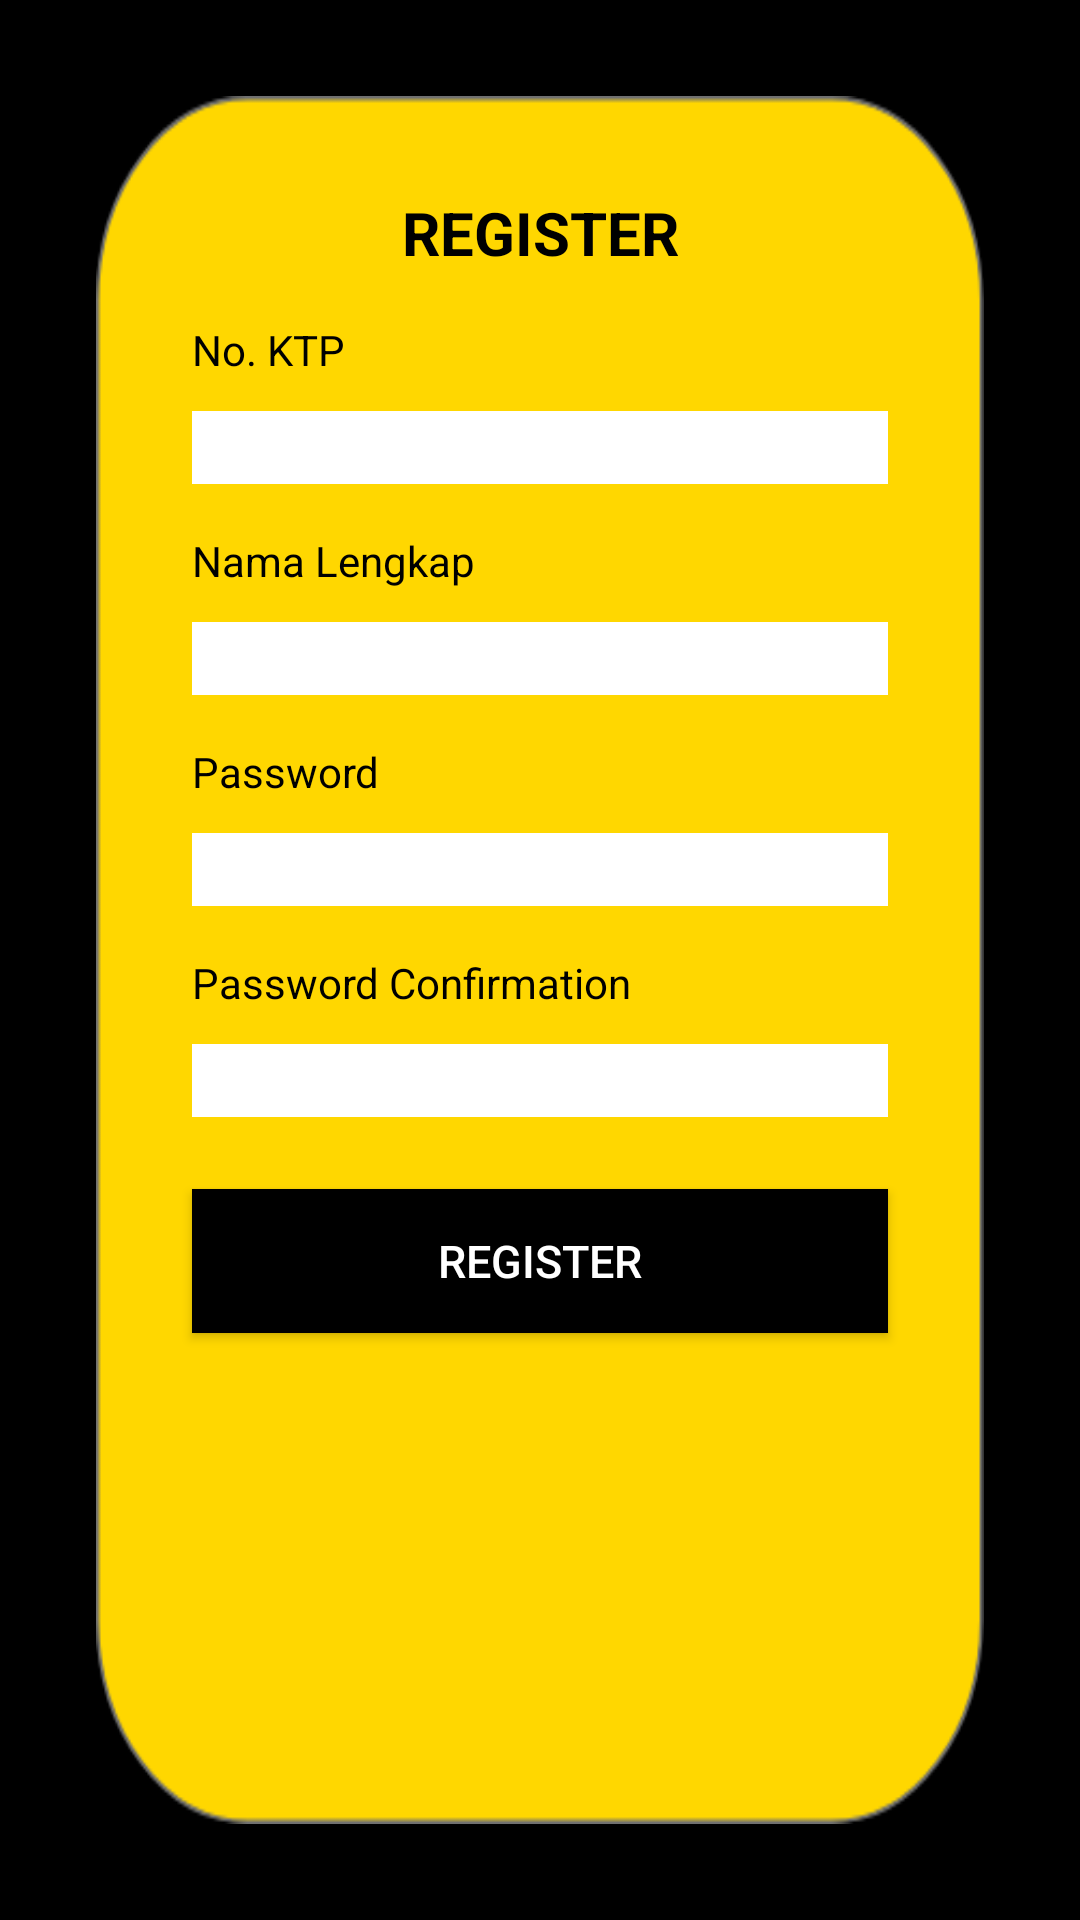

The Android layout XML behind this screen, and the referenced resources:
<!-- AndroidManifest.xml: application theme AppTheme -->
<!-- res/layout/activity_register.xml -->
<?xml version="1.0" encoding="utf-8"?>
<android.support.constraint.ConstraintLayout
    xmlns:android="http://schemas.android.com/apk/res/android"
    xmlns:app="http://schemas.android.com/apk/res-auto"
    xmlns:tools="http://schemas.android.com/tools"
    android:layout_width="match_parent"
    android:layout_height="match_parent"
    tools:context=".RegisterActivity"
    android:background="@color/colorPrimary"
    >

    <LinearLayout
        android:layout_width="match_parent"
        android:layout_height="0dp"
        android:layout_marginBottom="32dp"
        android:layout_marginEnd="32dp"
        android:layout_marginStart="32dp"
        android:layout_marginTop="32dp"
        android:orientation="vertical"
        android:background="@drawable/background_yellow_plain"
        app:layout_constraintBottom_toBottomOf="parent"
        app:layout_constraintEnd_toEndOf="parent"
        app:layout_constraintStart_toStartOf="parent"
        app:layout_constraintTop_toTopOf="parent">

        <TextView
            android:layout_width="match_parent"
            android:layout_height="wrap_content"
            android:layout_marginEnd="32dp"
            android:layout_marginStart="32dp"
            android:layout_marginTop="32dp"
            android:layout_gravity="center"
            android:gravity="center"
            android:text="REGISTER"
            android:textSize="20sp"
            android:textColor="@color/colorPrimary"
            android:textAllCaps="true"
            android:textStyle="bold"
            />

        <TextView
            android:layout_width="match_parent"
            android:layout_height="wrap_content"
            android:layout_marginEnd="32dp"
            android:layout_marginStart="32dp"
            android:layout_marginTop="16dp"
            android:text="No. KTP"
            android:textColor="@color/colorPrimary"
            />

        <android.support.design.widget.TextInputLayout
            android:layout_width="match_parent"
            android:layout_height="wrap_content"
            android:layout_marginStart="32dp"
            android:layout_marginEnd="32dp"
            >
            <EditText
                android:id="@+id/activity_register_no_ktp"
                android:textColor="#000000"
                android:layout_width="match_parent"
                android:layout_height="wrap_content"
                android:inputType="number"
                android:background="@color/whiteStuff"
                />
        </android.support.design.widget.TextInputLayout>

        <TextView
            android:layout_width="match_parent"
            android:layout_height="wrap_content"
            android:layout_marginEnd="32dp"
            android:layout_marginStart="32dp"
            android:layout_marginTop="16dp"
            android:text="Nama Lengkap"
            android:textColor="@color/colorPrimary"
            />

        <android.support.design.widget.TextInputLayout
            android:layout_width="match_parent"
            android:layout_height="wrap_content"
            android:layout_marginStart="32dp"
            android:layout_marginEnd="32dp"
            >
            <EditText
                android:id="@+id/activity_register_username"
                android:textColor="#000000"
                android:layout_width="match_parent"
                android:layout_height="wrap_content"
                android:inputType="text"
                android:background="@color/whiteStuff"
                />
        </android.support.design.widget.TextInputLayout>

        <TextView
            android:layout_width="match_parent"
            android:layout_height="wrap_content"
            android:layout_marginEnd="32dp"
            android:layout_marginStart="32dp"
            android:layout_marginTop="16dp"
            android:text="Password"
            android:textColor="@color/colorPrimary"
            />

        <android.support.design.widget.TextInputLayout
            android:layout_width="match_parent"
            android:layout_height="wrap_content"
            android:layout_marginStart="32dp"
            android:layout_marginEnd="32dp"
            >
            <EditText
                android:id="@+id/activity_register_password"
                android:textColor="#000000"
                android:layout_width="match_parent"
                android:layout_height="wrap_content"
                android:inputType="textPassword"
                android:background="@color/whiteStuff"
                />
        </android.support.design.widget.TextInputLayout>

        <TextView
            android:layout_width="match_parent"
            android:layout_height="wrap_content"
            android:layout_marginEnd="32dp"
            android:layout_marginStart="32dp"
            android:layout_marginTop="16dp"
            android:text="Password Confirmation"
            android:textColor="@color/colorPrimary"
            />

        <android.support.design.widget.TextInputLayout
            android:layout_width="match_parent"
            android:layout_height="wrap_content"
            android:layout_marginStart="32dp"
            android:layout_marginEnd="32dp"
            >
            <EditText
                android:id="@+id/activity_register_passconfirm"
                android:textColor="#000000"
                android:layout_width="match_parent"
                android:layout_height="wrap_content"
                android:inputType="textPassword"
                android:background="@color/whiteStuff"
                />
        </android.support.design.widget.TextInputLayout>

        <Button
            android:id="@+id/button_register"
            android:layout_width="match_parent"
            android:layout_height="wrap_content"
            android:layout_marginTop="24dp"
            android:layout_marginBottom="8dp"
            android:layout_marginEnd="32dp"
            android:layout_marginStart="32dp"
            android:text="REGISTER"
            android:textAlignment="center"
            android:textColor="@color/whiteStuff"
            android:textSize="15sp"
            android:background="@color/colorPrimary"
            android:onClick="register_activity_onclick"
            />

    </LinearLayout>


</android.support.constraint.ConstraintLayout>
<!-- resources referenced by this layout -->
<resources>
  <color name="colorPrimary">#000000</color>
  <color name="whiteStuff">#FFFFFF</color>
  <!-- drawable background_yellow_plain: png bitmap (drawable, 8323 bytes) -->
  <style name="AppTheme" parent="Theme.AppCompat.Light.NoActionBar">
          <item name="colorPrimary">@color/colorPrimary</item>
          <item name="colorPrimaryDark">@color/colorPrimaryDark</item>
          <item name="colorAccent">@color/colorAccent</item>
          <item name="android:windowAnimationStyle">@style/CustomActivityAnimation</item>
      </style>
  <color name="colorPrimaryDark">#FFD700</color>
  <color name="colorAccent">#FFD700</color>
  <style name="CustomActivityAnimation" parent="@android:style/Animation.Activity">
          <item name="android:activityOpenEnterAnimation">@anim/slide_in_right</item>
          <item name="android:activityOpenExitAnimation">@anim/slide_out_left</item>
          <item name="android:activityCloseEnterAnimation">@anim/slide_in_left</item>
          <item name="android:activityCloseExitAnimation">@anim/slide_out_right</item>
      </style>
</resources>
